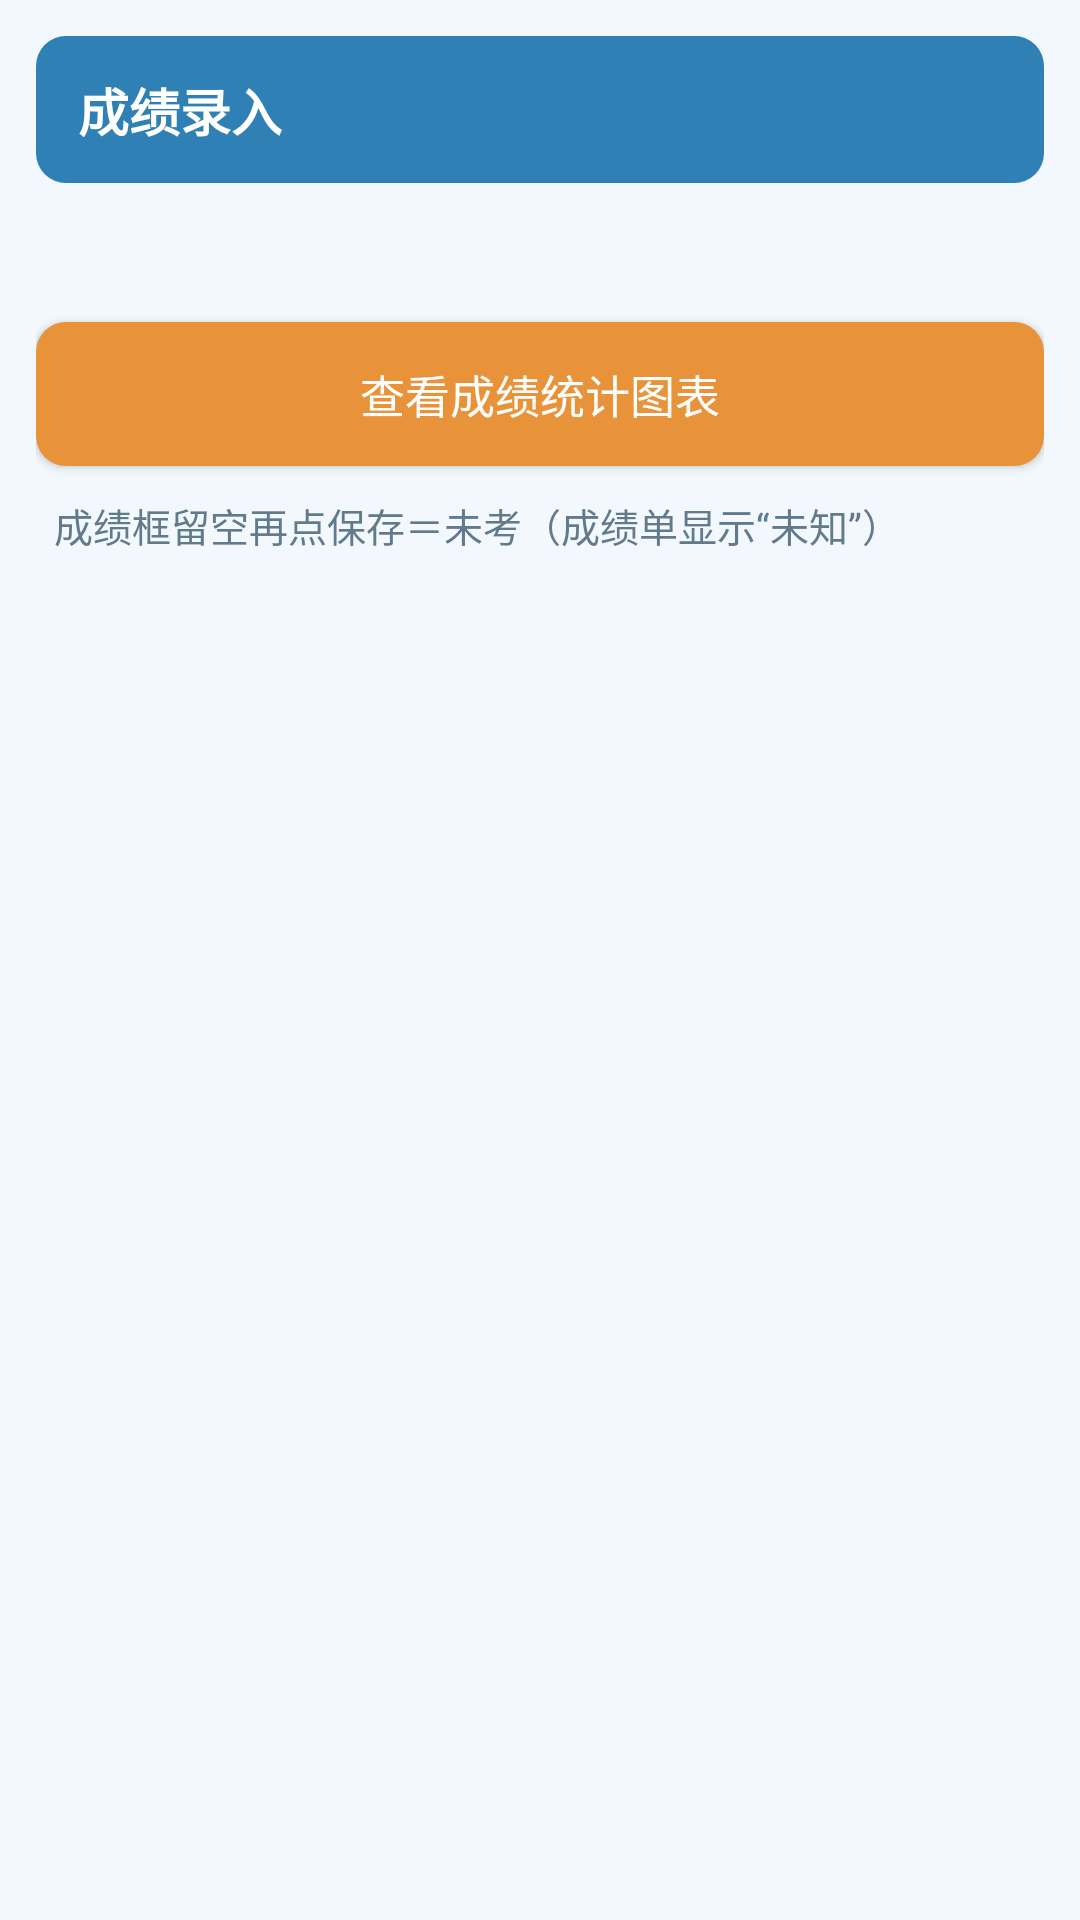

Produce the Android XML layout that renders to this screen, including the resource entries it uses.
<!-- AndroidManifest.xml: application theme Theme.StudentManagerSystem -->
<!-- res/layout/activity_course_grade.xml -->
<?xml version="1.0" encoding="utf-8"?>
<LinearLayout xmlns:android="http://schemas.android.com/apk/res/android"
    android:layout_width="match_parent"
    android:layout_height="match_parent"
    android:orientation="vertical"
    android:background="@color/page_bg"
    android:padding="12dp">

    <TextView
        android:layout_width="match_parent"
        android:layout_height="wrap_content"
        android:text="成绩录入"
        android:textColor="@color/white"
        android:textSize="17sp"
        android:textStyle="bold"
        android:gravity="center_vertical"
        android:paddingHorizontal="14dp"
        android:paddingVertical="12dp"
        android:background="@drawable/bg_header"
        android:layout_marginBottom="10dp" />


    <TextView
        android:id="@+id/tvCourseInfo"
        android:layout_width="match_parent"
        android:layout_height="wrap_content"
        android:textSize="15sp"
        android:textColor="@color/text_main"
        android:padding="8dp" />

    <androidx.appcompat.widget.AppCompatButton
        android:id="@+id/btnStats"
        android:layout_width="match_parent"
        android:layout_height="wrap_content"
        android:layout_marginBottom="4dp"
        android:text="查看成绩统计图表"
        android:background="@drawable/btn_orange"
        android:textAllCaps="false"
        android:textColor="@color/white"
        android:textSize="15sp" />

    <TextView
        android:layout_width="match_parent"
        android:layout_height="wrap_content"
        android:text="成绩框留空再点保存＝未考（成绩单显示“未知”）"
        android:textSize="13sp"
        android:textColor="@color/text_sub"
        android:padding="6dp" />

    <androidx.recyclerview.widget.RecyclerView
        android:id="@+id/rvGrades"
        android:layout_width="match_parent"
        android:layout_height="0dp"
        android:layout_weight="1"
        android:paddingBottom="12dp"
        android:clipToPadding="false" />

    <TextView
        android:id="@+id/tvEmpty"
        android:layout_width="match_parent"
        android:layout_height="0dp"
        android:layout_weight="1"
        android:gravity="center"
        android:text="暂无学生名单"
        android:textColor="@color/text_sub"
        android:textSize="15sp"
        android:visibility="gone" />
</LinearLayout>
<!-- resources referenced by this layout -->
<resources>
  <color name="page_bg">#F2F8FD</color>
  <color name="text_main">#1F3A4D</color>
  <color name="text_sub">#627B8C</color>
  <color name="white">#FFFFFFFF</color>
  <!-- drawable bg_header (drawable) -->
  <?xml version="1.0" encoding="utf-8"?>
  <shape xmlns:android="http://schemas.android.com/apk/res/android"
      android:shape="rectangle">
      <solid android:color="#2F80B5" />
      <corners android:radius="10dp" />
  </shape>
  <!-- drawable btn_orange (drawable) -->
  <?xml version="1.0" encoding="utf-8"?>
  <ripple xmlns:android="http://schemas.android.com/apk/res/android"
      android:color="#33FFFFFF">
      <item>
          <shape android:shape="rectangle">
              <solid android:color="#E8933A" />
              <corners android:radius="10dp" />
          </shape>
      </item>
  </ripple>
  <style name="Theme.StudentManagerSystem" parent="Base.Theme.StudentManagerSystem" />
  <style name="Base.Theme.StudentManagerSystem" parent="Theme.Material3.Light.NoActionBar">
          <item name="colorPrimary">@color/blue_600</item>
          <item name="colorPrimaryDark">@color/blue_700</item>
          <item name="colorAccent">@color/blue_500</item>
          <item name="android:statusBarColor">@color/blue_700</item>
          <item name="android:windowBackground">@color/page_bg</item>
      </style>
  <color name="blue_600">#2F80B5</color>
  <color name="blue_700">#24648F</color>
  <color name="blue_500">#3E9BD6</color>
</resources>
